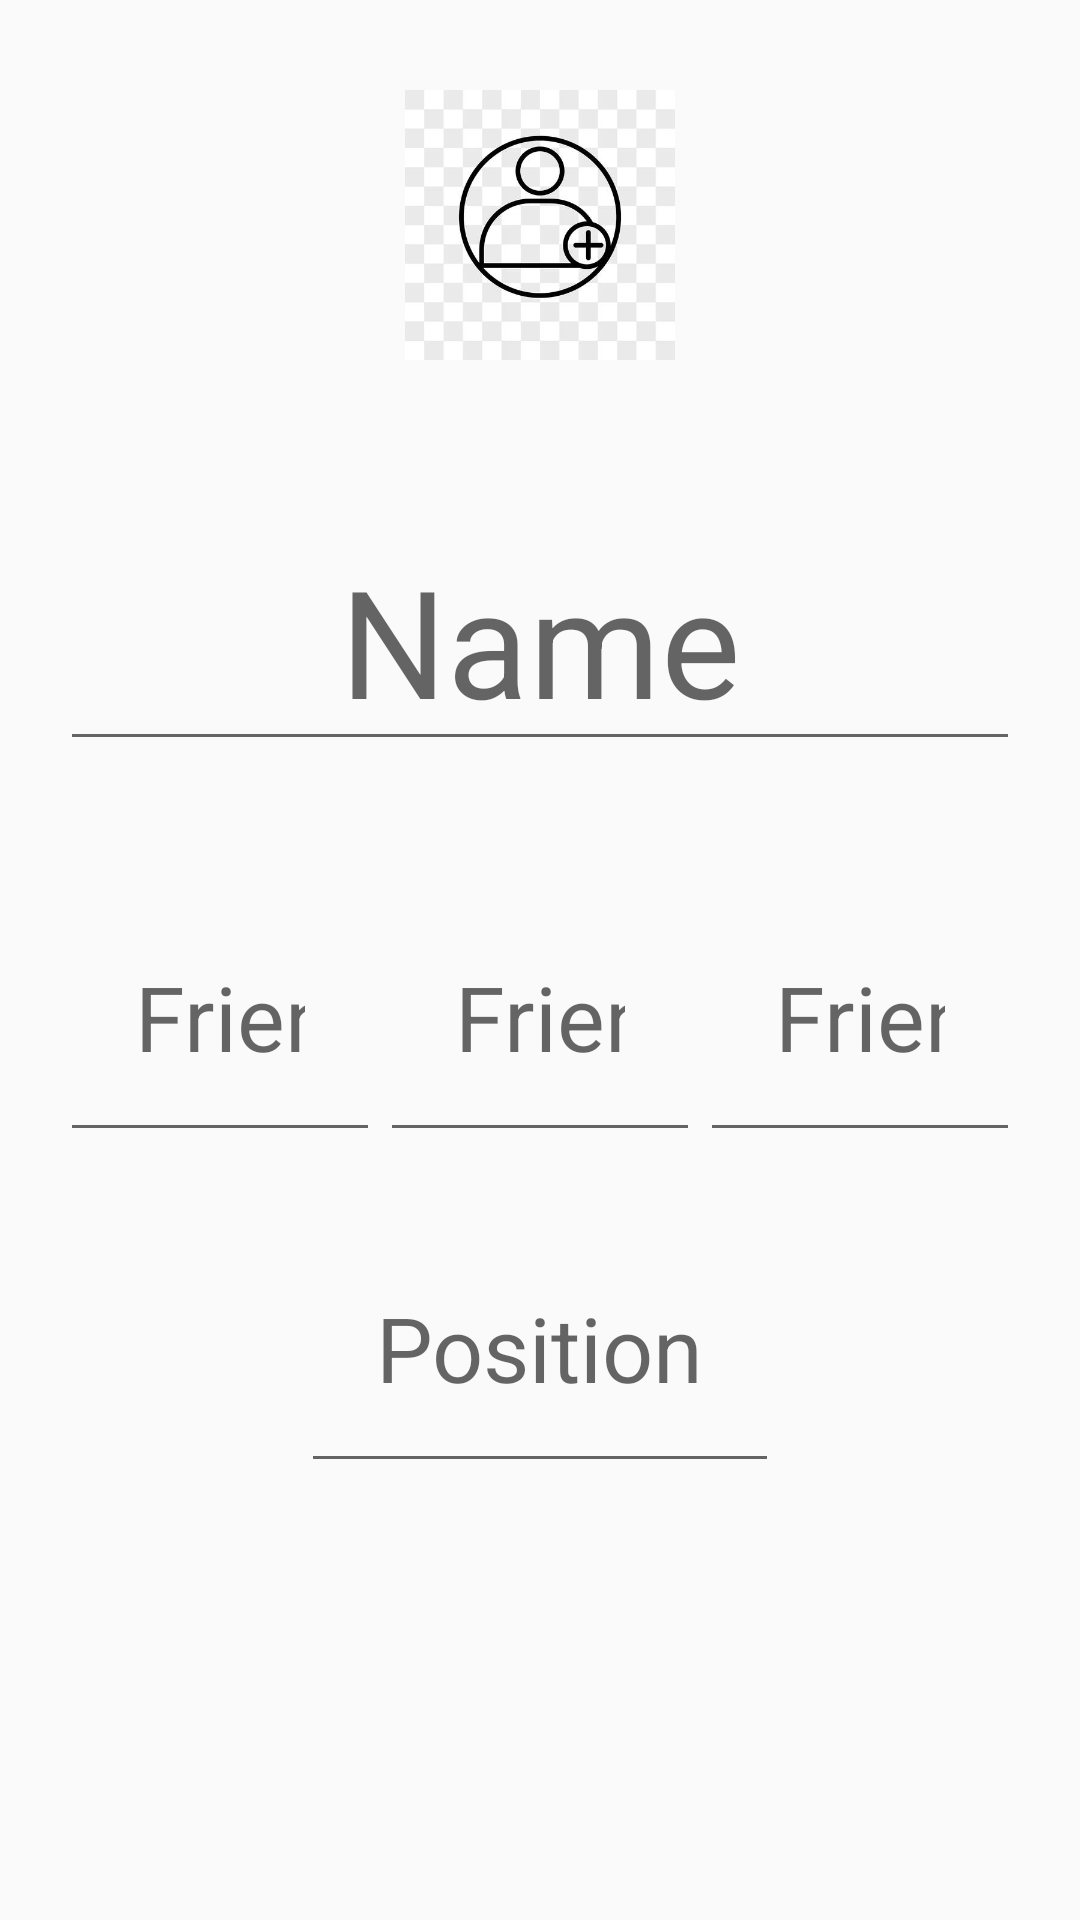

Reconstruct the res/layout file that produces this screen, plus the resources it refers to.
<!-- AndroidManifest.xml: application theme AppTheme -->
<!-- res/layout/activity_profile.xml -->
<?xml version="1.0" encoding="utf-8"?>
<LinearLayout xmlns:android="http://schemas.android.com/apk/res/android"
    xmlns:app="http://schemas.android.com/apk/res-auto"
    xmlns:tools="http://schemas.android.com/tools"
    android:layout_width="match_parent"
    android:layout_height="match_parent"
    tools:context=".profile"
    android:orientation="vertical">


    <ImageView
        android:layout_width="90dp"
        android:layout_height="150dp"
        android:layout_gravity="center"
        android:src="@drawable/profile"

        />

    <LinearLayout
        android:layout_width="wrap_content"
        android:layout_height="wrap_content"
        android:orientation="horizontal"
        android:padding="20dp">
    <EditText

        android:id="@+id/user_name"
        android:layout_width="wrap_content"
        android:layout_height="wrap_content"
        android:ems="10"
        android:hint="Name"
        android:inputType="text"
        android:gravity="center"
        android:textSize="50sp">

    </EditText>

    </LinearLayout>

    <LinearLayout
        android:layout_width="match_parent"
        android:layout_height="wrap_content"
        android:orientation="horizontal"
        android:padding="20dp">
    <EditText

        android:id="@+id/friend_name1"
        android:layout_width="wrap_content"
        android:layout_height="wrap_content"
        android:layout_weight="1"
        android:hint="Friend1"
        android:inputType="text"
        android:textSize="30sp"
        android:padding="25dp">

    </EditText>

        <EditText

            android:id="@+id/friend_name2"
            android:layout_width="wrap_content"
            android:layout_height="wrap_content"
            android:layout_weight="1"
            android:hint="Friend2"
            android:inputType="text"
            android:textSize="30sp"
            android:padding="25dp">

        </EditText>

        <EditText

            android:id="@+id/friend_name3"
            android:layout_width="wrap_content"
            android:layout_height="wrap_content"
            android:layout_weight="1"
            android:hint="Friend3"
            android:inputType="text"
            android:textSize="30sp"
            android:padding="25dp">

        </EditText>

        </LinearLayout>
    <LinearLayout
        android:layout_width="wrap_content"
        android:layout_height="wrap_content"
        android:orientation="horizontal"
        android:layout_gravity="center">

        <EditText

            android:id="@+id/position"
            android:layout_width="wrap_content"
            android:layout_height="wrap_content"
            android:layout_weight="1"
            android:hint="Position"
            android:inputType="text"
            android:textSize="30sp"
            android:padding="25dp">

        </EditText>

    </LinearLayout>



</LinearLayout>
<!-- resources referenced by this layout -->
<resources>
  <!-- drawable profile: jpg bitmap (drawable, 16675 bytes) -->
  <style name="AppTheme" parent="Theme.AppCompat.Light.DarkActionBar">
          
          <item name="colorPrimary">@color/colorPrimary</item>
          <item name="colorPrimaryDark">@color/colorPrimaryDark</item>
          <item name="colorAccent">@color/colorAccent</item>
      </style>
  <color name="colorPrimary">#8c398f</color>
  <color name="colorPrimaryDark">#F5D985</color>
  <color name="colorAccent">#D81B60</color>
</resources>
